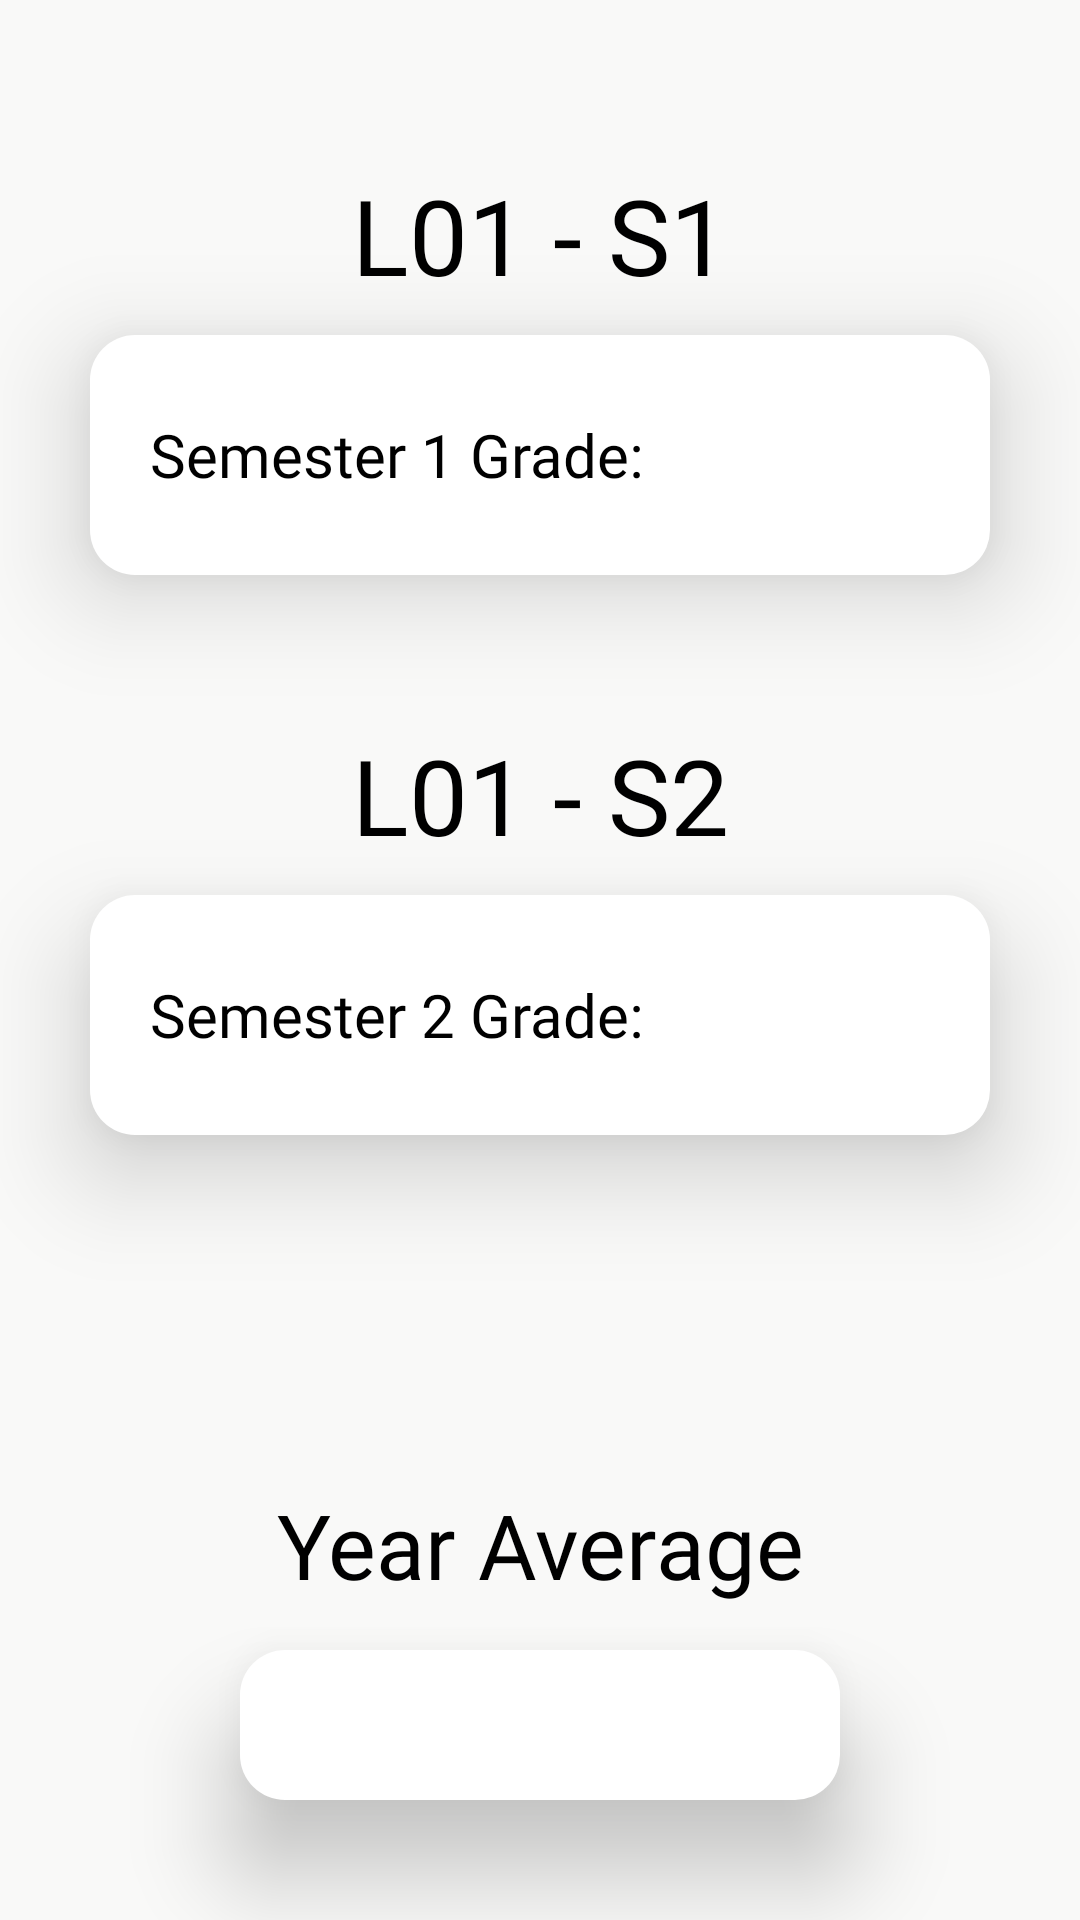

Reconstruct the res/layout file that produces this screen, plus the resources it refers to.
<!-- AndroidManifest.xml: application theme Theme.GpaCalculator -->
<!-- res/layout/activity_semesters.xml -->
<?xml version="1.0" encoding="utf-8"?>
<ScrollView
    xmlns:android="http://schemas.android.com/apk/res/android"
    android:layout_width="fill_parent"
    android:layout_height="fill_parent"
    xmlns:app="http://schemas.android.com/apk/res-auto"
    xmlns:tools="http://schemas.android.com/tools"
    tools:context=".SEMESTERS"
    android:fillViewport="true"
    >
    <androidx.constraintlayout.widget.ConstraintLayout

        android:layout_width="match_parent"
        android:layout_height="fill_parent"
        android:layout_weight="1.0"

        android:background="#F9F9F8">
        <TextView
            android:id="@+id/majortxt"
            android:layout_width="match_parent"
            android:layout_height="wrap_content"
            app:layout_constraintEnd_toEndOf="parent"
            app:layout_constraintStart_toStartOf="parent"
            app:layout_constraintTop_toTopOf="parent"
            android:text=""
            android:textAlignment="center"
            android:textSize="20sp"
            android:fontFamily="@font/poppins_bold"
            android:textColor="@color/black"
            android:layout_marginTop="10dp"
            android:visibility="gone"
            />


        <TextView
            android:id="@+id/S1"
            android:layout_width="match_parent"
            android:layout_height="wrap_content"
            app:layout_constraintEnd_toEndOf="parent"
            app:layout_constraintStart_toStartOf="parent"
            app:layout_constraintTop_toTopOf="parent"
            android:text="L01 - S1"
            android:textAlignment="center"
            android:textSize="35sp"
            android:fontFamily="@font/poppins_bold"
            android:textColor="@color/black"
            android:layout_marginTop="55dp"
            />

        <LinearLayout
            android:id="@+id/S1layout"
            android:layout_width="match_parent"
            android:layout_height="wrap_content"
            android:orientation="horizontal"
            app:layout_constraintEnd_toEndOf="parent"
            app:layout_constraintStart_toStartOf="parent"
            app:layout_constraintTop_toBottomOf="@+id/S1"
            android:layout_marginTop="10dp"
            android:background="@drawable/shape1"
            android:paddingVertical="5dp"
            android:paddingHorizontal="10dp"
            android:layout_marginHorizontal="30dp"
            android:outlineSpotShadowColor="@color/black"
            android:elevation="20dp"
            android:onClick="gotoCalculate"

            >
            <TextView

                android:layout_width="wrap_content"
                android:layout_height="wrap_content"

                android:text="Semester 1 Grade:"
                android:lines="1"
                android:textAlignment="textStart"
                android:textSize="20sp"
                android:fontFamily="@font/poppins_bold"
                android:textColor="@color/black"
                android:layout_gravity="center_vertical"
                tools:ignore="RtlCompat"
                android:paddingStart="10dp"/>
            <TextView
                android:id="@+id/S1Grade"
                android:layout_width="match_parent"
                android:layout_height="wrap_content"

                android:text=""
                android:lines="1"
                android:textAlignment="center"
                android:textSize="21sp"
                android:fontFamily="@font/poppins_bold"
                android:textColor="@color/black"
                android:layout_weight="1"
                android:layout_gravity="center_vertical"
                tools:ignore="RtlCompat"
                android:paddingHorizontal="7dp"

                />

            <ImageView
                android:id="@+id/clac1"
                android:padding="5dp"
                android:layout_width="match_parent"
                android:layout_height="70dp"
                android:src="@drawable/calc"
                android:layout_weight="1.2"
                android:layout_marginStart="5dp"

                />

        </LinearLayout>
        <TextView
            android:id="@+id/S2"
            android:layout_width="match_parent"
            android:layout_height="wrap_content"
            app:layout_constraintEnd_toEndOf="parent"
            app:layout_constraintStart_toStartOf="parent"
            app:layout_constraintTop_toBottomOf="@+id/S1layout"
            android:text="L01 - S2"
            android:textAlignment="center"
            android:textSize="35sp"
            android:fontFamily="@font/poppins_bold"
            android:textColor="@color/black"
            android:layout_marginTop="50dp"
            />

        <LinearLayout
            android:id="@+id/S2layout"
            android:layout_width="match_parent"
            android:layout_height="wrap_content"
            android:orientation="horizontal"
            app:layout_constraintEnd_toEndOf="parent"
            app:layout_constraintStart_toStartOf="parent"
            app:layout_constraintTop_toBottomOf="@+id/S2"
            android:layout_marginTop="10dp"
            android:background="@drawable/shape1"
            android:paddingVertical="5dp"
            android:paddingHorizontal="10dp"
            android:layout_marginHorizontal="30dp"
            android:outlineSpotShadowColor="@color/black"
            android:elevation="20dp"
            android:onClick="gotoCalculate"

            >
            <TextView

                android:layout_width="wrap_content"
                android:layout_height="wrap_content"
                android:text="Semester 2 Grade:"
                android:lines="1"
                android:textAlignment="textStart"
                android:textSize="20sp"
                android:fontFamily="@font/poppins_bold"
                android:textColor="@color/black"

                android:layout_gravity="center_vertical"
                tools:ignore="RtlCompat"
                android:paddingStart="10dp"/>
            <TextView
                android:id="@+id/S2Grade"
                android:layout_width="match_parent"
                android:layout_height="wrap_content"
                android:text=""
                android:lines="1"
                android:textAlignment="center"
                android:textSize="21sp"
                android:fontFamily="@font/poppins_bold"
                android:textColor="@color/black"
                android:layout_weight="1"
                android:layout_gravity="center_vertical"
                tools:ignore="RtlCompat"
                android:paddingHorizontal="7dp"

                />
            <ImageView
                android:id="@+id/clac2"
                android:layout_width="match_parent"
                android:layout_height="70dp"
                android:src="@drawable/calc"
                android:layout_weight="1.2"
                android:layout_marginStart="5dp"
                android:padding="5dp"

                />
        </LinearLayout>

        <TextView
            android:id="@+id/year"
            android:layout_width="match_parent"
            android:layout_height="wrap_content"
            android:fontFamily="@font/poppins_bold"
            android:text="Year Average"
            android:textAlignment="center"
            android:textColor="@color/black"
            android:textSize="30sp"
            app:layout_constraintBottom_toTopOf="@+id/yearGrade"
            app:layout_constraintEnd_toEndOf="parent"
            android:layout_marginBottom="15dp"

            app:layout_constraintStart_toStartOf="parent" />

        <TextView
            android:id="@+id/yearGrade"
            android:layout_width="200dp"
            android:layout_height="50dp"
            android:layout_marginTop="10dp"
            android:layout_marginBottom="40dp"
            android:background="@drawable/shape1"
            android:elevation="20dp"
            android:fontFamily="@font/poppins_bold"
            android:gravity="center_vertical"
            android:paddingHorizontal="50dp"
            android:text=""
            android:textAlignment="center"
            android:textColor="@color/black"
            android:textSize="25sp"
            app:layout_constraintBottom_toBottomOf="parent"
            app:layout_constraintEnd_toEndOf="parent"
            app:layout_constraintStart_toStartOf="parent"
            tools:ignore="RtlCompat" />

        <TextView
            android:id="@+id/textView2"
            android:layout_width="match_parent"
            android:layout_height="20dp"
            android:text=""
            android:visibility="invisible"
            app:layout_constraintBottom_toTopOf="@+id/year"
            app:layout_constraintTop_toBottomOf="@+id/S2layout"
           />


    </androidx.constraintlayout.widget.ConstraintLayout>

</ScrollView>
<!-- resources referenced by this layout -->
<resources>
  <color name="black">#FF000000</color>
  <!-- drawable shape1 (drawable) -->
  <?xml version="1.0" encoding="utf-8"?>
  <shape xmlns:android="http://schemas.android.com/apk/res/android"
      android:shape="rectangle">
  
      <solid android:color="@color/white" />
  
      <corners android:radius="15dp"/>
  
  </shape>
  <style name="Theme.GpaCalculator" parent="Theme.MaterialComponents.DayNight.NoActionBar">
          
          <item name="colorPrimary">@color/purple_500</item>
          <item name="colorPrimaryVariant">@color/grey</item>
          <item name="colorOnPrimary">@color/white</item>
          
          <item name="colorSecondary">@color/teal_200</item>
          <item name="colorSecondaryVariant">@color/teal_700</item>
          <item name="colorOnSecondary">@color/black</item>
          
          <item name="android:statusBarColor" tools:targetApi="l">?attr/colorPrimaryVariant</item>
  
          
  
  
          
          <item name="android:textColor">@color/black</item>
  
          
          <item name="android:itemBackground">@color/white</item>
      </style>
  <color name="white">#FFFFFFFF</color>
  <color name="purple_500">#FF6200EE</color>
  <color name="grey">#53535B</color>
  <color name="teal_200">#FF03DAC5</color>
  <color name="teal_700">#FF018786</color>
</resources>
